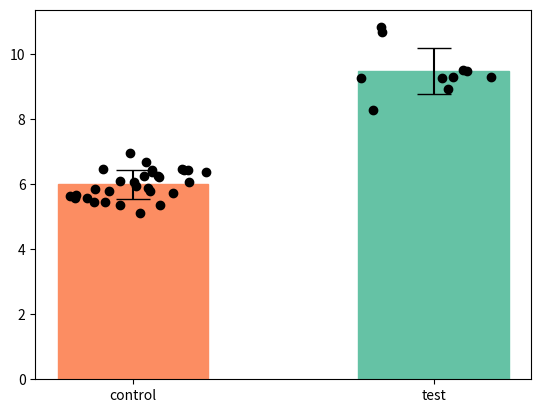

Write the Python code that produced this figure.
import matplotlib.pyplot as plt
import numpy as np

np.random.seed(123)

def bar_and_data_plot(x, y, output_path, tick_labels, bar_width=0.5, bar_colors=['#FC8D62','#65C2A5'], edge_colors=None):
    fig, ax = plt.subplots()
    ax.bar(x,
           height=[np.mean(yi) for yi in y],
           yerr=[np.std(yi) for yi in y],    # error bars
           capsize=12, # error bar cap width in points
           width=bar_width,
           tick_label=tick_labels,
           color=bar_colors,  # for face color transparent = (0,0,0,0)
           edgecolor=colors,
           # ecolor=colors,    # error bar colors; setting this raises an error for whatever reason.
           )

    for i in range(len(x)):
        ax.scatter(x[i] + np.random.random(y[i].size) * bar_width - bar_width / 2, y[i], color='black', zorder=99)

    # plt.show()
    plt.savefig(output_path)

if __name__ == '__main__':
    bar_width = 0.5
    bar_coordinates = [1, 2]
    colors = ['#FC8D62','#65C2A5']
    tick_labels = ["control", "test"]
    data = [np.random.random(30) * 2 + 5, np.random.random(10) * 3 + 8]
    bar_and_data_plot(
        bar_coordinates,
        data,
        'bar_points.png',
        tick_labels= tick_labels,
        bar_width=bar_width,
        bar_colors=colors,
        edge_colors=None
    )
